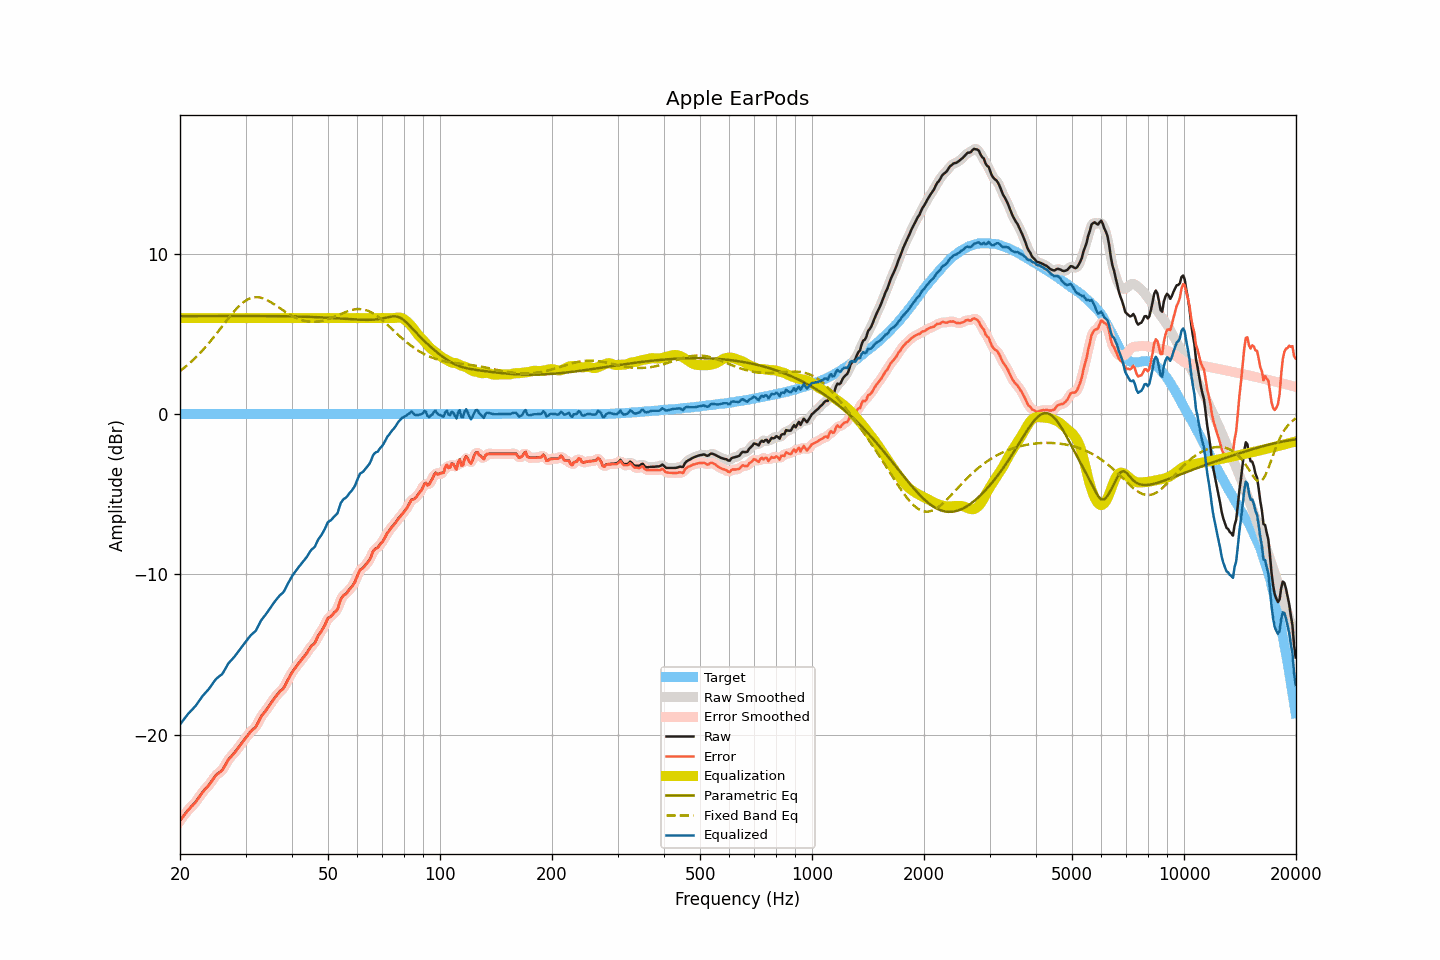

The data file committed next to this chart (first rows):
frequency, raw, smoothed, error, error_smoothed, equalization, parametric_eq, fixed_band_eq, equalized_raw, equalized_smoothed, target
20.00, -25.37, -25.38, -25.38, -25.39, 6.00, 6.12, 2.69, -19.37, -19.38, 0.01
20.20, -25.24, -25.24, -25.25, -25.25, 6.00, 6.12, 2.77, -19.24, -19.24, 0.01
20.40, -25.10, -25.10, -25.11, -25.11, 6.00, 6.12, 2.85, -19.10, -19.10, 0.01
20.61, -24.97, -24.97, -24.98, -24.98, 6.00, 6.12, 2.93, -18.97, -18.97, 0.01
20.81, -24.84, -24.84, -24.85, -24.85, 6.00, 6.12, 3.01, -18.84, -18.84, 0.01
21.02, -24.71, -24.72, -24.72, -24.73, 6.00, 6.12, 3.10, -18.71, -18.72, 0.01
21.23, -24.61, -24.61, -24.62, -24.62, 6.00, 6.12, 3.18, -18.61, -18.61, 0.01
21.44, -24.50, -24.50, -24.51, -24.51, 6.00, 6.13, 3.28, -18.50, -18.50, 0.01
21.66, -24.40, -24.40, -24.41, -24.41, 6.00, 6.13, 3.37, -18.40, -18.40, 0.01
21.87, -24.29, -24.29, -24.30, -24.30, 6.00, 6.13, 3.46, -18.29, -18.29, 0.01
22.09, -24.17, -24.17, -24.18, -24.18, 6.00, 6.13, 3.56, -18.17, -18.17, 0.01
22.31, -24.03, -24.03, -24.04, -24.04, 6.00, 6.13, 3.66, -18.03, -18.03, 0.01
22.54, -23.88, -23.89, -23.89, -23.90, 6.00, 6.13, 3.77, -17.88, -17.89, 0.01
22.76, -23.74, -23.74, -23.75, -23.75, 6.00, 6.13, 3.87, -17.74, -17.74, 0.01
22.99, -23.60, -23.61, -23.61, -23.62, 6.00, 6.13, 3.98, -17.60, -17.61, 0.01
23.22, -23.48, -23.48, -23.49, -23.49, 6.00, 6.13, 4.09, -17.48, -17.48, 0.01
23.45, -23.37, -23.37, -23.38, -23.38, 6.00, 6.13, 4.21, -17.37, -17.37, 0.01
23.69, -23.26, -23.26, -23.27, -23.27, 6.00, 6.13, 4.32, -17.26, -17.26, 0.01
23.92, -23.15, -23.14, -23.16, -23.15, 6.00, 6.13, 4.44, -17.15, -17.14, 0.01
24.16, -23.01, -23.01, -23.02, -23.02, 6.00, 6.13, 4.56, -17.01, -17.01, 0.01
24.40, -22.87, -22.87, -22.88, -22.88, 6.00, 6.13, 4.69, -16.87, -16.87, 0.01
24.65, -22.73, -22.72, -22.74, -22.73, 6.00, 6.13, 4.81, -16.73, -16.72, 0.01
24.89, -22.58, -22.60, -22.59, -22.60, 6.00, 6.13, 4.94, -16.58, -16.60, 0.01
25.14, -22.48, -22.48, -22.49, -22.49, 6.00, 6.13, 5.07, -16.48, -16.48, 0.01
25.39, -22.40, -22.40, -22.41, -22.41, 6.00, 6.13, 5.19, -16.40, -16.40, 0.01
25.65, -22.32, -22.33, -22.33, -22.34, 6.00, 6.13, 5.32, -16.32, -16.33, 0.01
25.91, -22.25, -22.23, -22.26, -22.24, 6.00, 6.13, 5.45, -16.25, -16.23, 0.01
26.16, -22.11, -22.10, -22.12, -22.11, 6.00, 6.13, 5.59, -16.11, -16.10, 0.01
26.43, -21.94, -21.94, -21.94, -21.95, 6.00, 6.13, 5.72, -15.94, -15.94, 0.01
26.69, -21.75, -21.75, -21.76, -21.76, 6.00, 6.13, 5.85, -15.75, -15.75, 0.01
26.96, -21.57, -21.59, -21.58, -21.60, 6.00, 6.13, 5.97, -15.57, -15.59, 0.01
27.23, -21.45, -21.45, -21.46, -21.46, 6.00, 6.13, 6.10, -15.45, -15.45, 0.01
27.50, -21.34, -21.34, -21.35, -21.35, 6.00, 6.13, 6.22, -15.34, -15.34, 0.01
27.77, -21.24, -21.24, -21.25, -21.25, 6.00, 6.13, 6.34, -15.24, -15.24, 0.01
28.05, -21.12, -21.12, -21.13, -21.13, 6.00, 6.13, 6.46, -15.12, -15.12, 0.01
28.33, -20.99, -20.99, -21.00, -21.00, 6.00, 6.13, 6.57, -14.99, -14.99, 0.01
28.62, -20.85, -20.86, -20.86, -20.87, 6.00, 6.13, 6.68, -14.85, -14.86, 0.01
28.90, -20.72, -20.72, -20.73, -20.73, 6.00, 6.13, 6.77, -14.72, -14.72, 0.01
29.19, -20.58, -20.58, -20.59, -20.59, 6.00, 6.13, 6.87, -14.58, -14.58, 0.01
29.48, -20.45, -20.45, -20.46, -20.46, 6.00, 6.13, 6.95, -14.45, -14.45, 0.01
29.78, -20.32, -20.32, -20.33, -20.33, 6.00, 6.13, 7.03, -14.32, -14.32, 0.01
30.08, -20.19, -20.19, -20.20, -20.20, 6.00, 6.13, 7.10, -14.19, -14.19, 0.01
30.38, -20.06, -20.06, -20.07, -20.07, 6.00, 6.13, 7.16, -14.06, -14.06, 0.01
30.68, -19.93, -19.93, -19.94, -19.94, 6.00, 6.13, 7.21, -13.93, -13.93, 0.01
30.99, -19.80, -19.81, -19.81, -19.82, 6.00, 6.13, 7.25, -13.80, -13.81, 0.01
31.30, -19.71, -19.72, -19.72, -19.73, 6.00, 6.13, 7.28, -13.71, -13.72, 0.01
31.61, -19.62, -19.63, -19.63, -19.64, 6.00, 6.13, 7.30, -13.62, -13.63, 0.01
31.93, -19.54, -19.51, -19.55, -19.52, 6.00, 6.13, 7.30, -13.54, -13.51, 0.01
32.24, -19.36, -19.36, -19.37, -19.37, 6.00, 6.13, 7.31, -13.36, -13.36, 0.01
32.57, -19.16, -19.17, -19.17, -19.18, 6.00, 6.13, 7.30, -13.16, -13.17, 0.01
32.89, -18.96, -18.97, -18.97, -18.98, 6.00, 6.13, 7.28, -12.96, -12.97, 0.01
33.22, -18.80, -18.81, -18.81, -18.82, 6.00, 6.13, 7.25, -12.80, -12.81, 0.01
33.55, -18.68, -18.67, -18.69, -18.68, 6.00, 6.13, 7.22, -12.68, -12.67, 0.01
33.89, -18.55, -18.55, -18.56, -18.56, 6.00, 6.13, 7.18, -12.55, -12.55, 0.01
34.23, -18.41, -18.41, -18.42, -18.42, 6.00, 6.13, 7.13, -12.41, -12.41, 0.01
34.57, -18.26, -18.27, -18.27, -18.28, 6.00, 6.13, 7.08, -12.26, -12.27, 0.01
34.92, -18.12, -18.12, -18.13, -18.13, 6.00, 6.12, 7.02, -12.12, -12.12, 0.01
35.27, -17.97, -17.97, -17.98, -17.98, 6.00, 6.12, 6.96, -11.97, -11.97, 0.01
35.62, -17.83, -17.83, -17.84, -17.84, 6.00, 6.12, 6.90, -11.83, -11.83, 0.01
35.97, -17.69, -17.70, -17.70, -17.71, 6.00, 6.12, 6.83, -11.69, -11.70, 0.01
... 635 more rows
